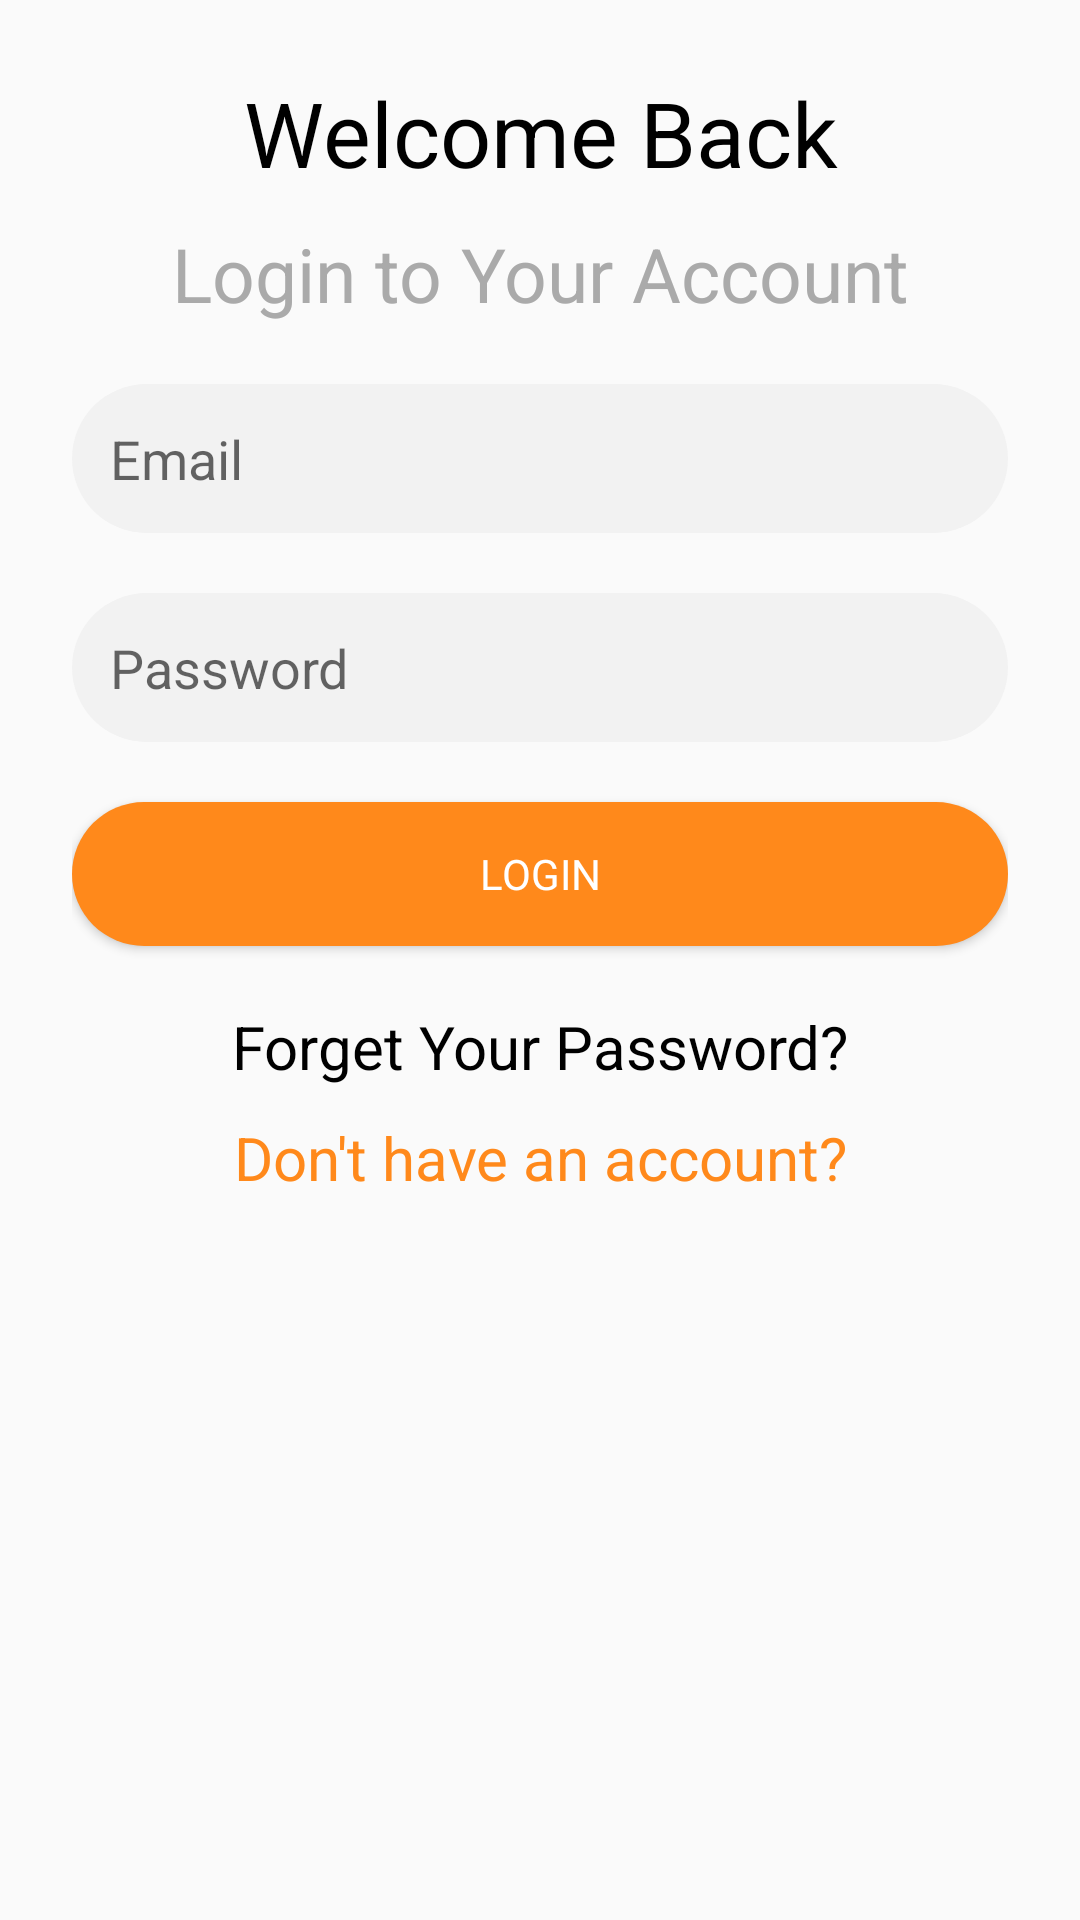

This screen was rendered from an Android layout file. Write that file and the resources it references.
<!-- AndroidManifest.xml: application theme AppTheme -->
<!-- res/layout/bottom_sheet_login.xml -->
<?xml version="1.0" encoding="utf-8"?>
<RelativeLayout xmlns:android="http://schemas.android.com/apk/res/android"
    android:layout_width="match_parent"
    android:layout_height="match_parent">

    <LinearLayout
        android:layout_width="match_parent"
        android:layout_height="match_parent"
        android:orientation="vertical"
        android:padding="24dp">

        <TextView
            android:layout_width="match_parent"
            android:layout_height="wrap_content"
            android:layout_marginBottom="10dp"
            android:gravity="center"
            android:text="Welcome Back"
            android:textColor="@android:color/black"
            android:textSize="30sp" />

        <TextView
            android:id="@+id/login_data"
            android:layout_width="match_parent"
            android:layout_height="wrap_content"
            android:layout_marginBottom="20dp"
            android:gravity="center"
            android:text="Login to Your Account"
            android:textColor="@android:color/darker_gray"
            android:textSize="25dp" />

        <EditText
            android:id="@+id/email"
            android:layout_width="match_parent"
            android:layout_height="wrap_content"
            android:layout_marginBottom="20dp"
            android:background="@drawable/shape_edit_text"
            android:hint="Email"
            android:inputType="textEmailAddress"
            android:padding="12.5dp" />

        <EditText
            android:id="@+id/password"
            android:layout_width="match_parent"
            android:layout_height="wrap_content"
            android:layout_marginBottom="20dp"
            android:background="@drawable/shape_edit_text"
            android:hint="Password"
            android:inputType="textPassword"
            android:padding="12.5dp" />

        <Button
            android:id="@+id/login_button"
            android:layout_width="match_parent"
            android:layout_height="wrap_content"
            android:layout_marginBottom="20dp"
            android:background="@drawable/shape_login_button"
            android:fontFamily="@font/roboto_bold"
            android:text="Login"
            android:textColor="@color/white" />

        <TextView
            android:id="@+id/forget_password"
            android:layout_width="match_parent"
            android:layout_height="wrap_content"
            android:layout_marginBottom="10dp"
            android:gravity="center"
            android:text="Forget Your Password?"
            android:textColor="@android:color/black"
            android:textSize="20sp" />

        <TextView
            android:id="@+id/signup_model"
            android:layout_width="match_parent"
            android:layout_height="wrap_content"
            android:layout_marginBottom="10dp"
            android:gravity="center"
            android:text="Don't have an account?"
            android:textColor="@color/dark_primary"
            android:textSize="20sp" />

    </LinearLayout>

    <ProgressBar
        android:id="@+id/progress"
        android:visibility="invisible"
        android:layout_centerInParent="true"
        android:layout_width="wrap_content"
        android:layout_height="wrap_content"/>

</RelativeLayout>
<!-- resources referenced by this layout -->
<resources>
  <color name="dark_primary">#FF891B</color>
  <color name="white">@android:color/white</color>
  <!-- drawable shape_edit_text (drawable) -->
  <?xml version="1.0" encoding="utf-8"?>
  <shape xmlns:android="http://schemas.android.com/apk/res/android">
  
      <solid
          android:color="#f2f2f2"/>
  
      <corners
          android:radius="50dp"
          />
  
  </shape>
  <!-- drawable shape_login_button (drawable) -->
  <?xml version="1.0" encoding="utf-8"?>
  <shape xmlns:android="http://schemas.android.com/apk/res/android">
  
      <solid
          android:color="@color/dark_primary"/>
  
      <corners
          android:radius="50dp"
          />
  
  </shape>
  <style name="AppTheme" parent="Theme.AppCompat.Light.NoActionBar">
          
          <item name="colorPrimary">@color/colorPrimary</item>
          <item name="colorPrimaryDark">@color/colorPrimaryDark</item>
          <item name="colorAccent">@color/colorAccent</item>
      </style>
  <color name="colorPrimary">#FFB672</color>
  <color name="colorPrimaryDark">#FFB672</color>
  <color name="colorAccent">#FF3E32</color>
</resources>
